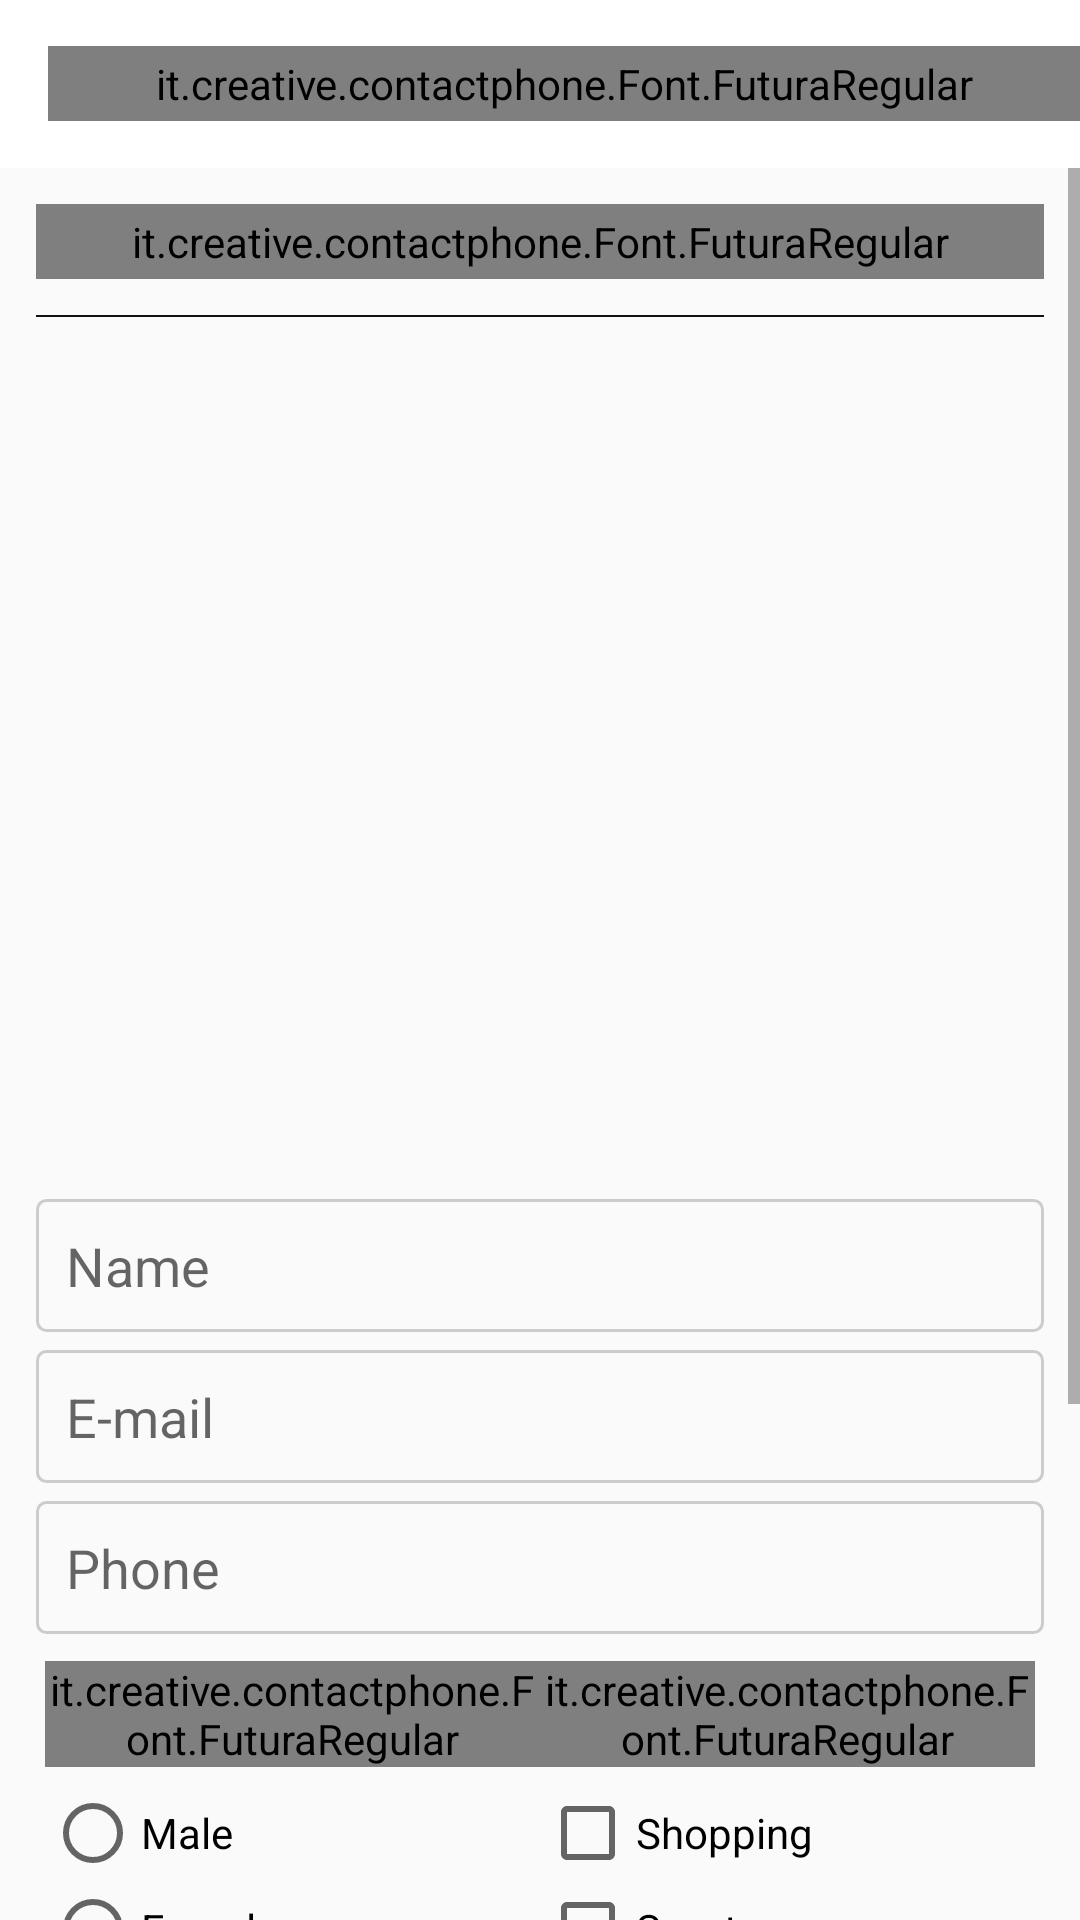

Write the Android layout XML for this screen, with the resource values it uses.
<!-- AndroidManifest.xml: application theme AppTheme -->
<!-- res/layout/activity_add_contact.xml -->
<?xml version="1.0" encoding="utf-8"?>
<LinearLayout xmlns:android="http://schemas.android.com/apk/res/android"
    xmlns:tools="http://schemas.android.com/tools"
    android:layout_width="match_parent"
    android:layout_height="match_parent"
    xmlns:app="http://schemas.android.com/apk/res-auto"
    android:orientation="vertical"
    tools:context="it.creative.contactphone.View.AddContact">

    <android.support.design.widget.AppBarLayout
        android:layout_width="match_parent"
        android:layout_height="wrap_content"
        android:theme="@style/AppTheme.AppBarOverlay">

        <android.support.v7.widget.Toolbar
            android:id="@+id/add_contact_toolbar"
            android:layout_width="match_parent"
            android:layout_height="?attr/actionBarSize"
            android:background="?attr/colorPrimary"
            app:popupTheme="@style/AppTheme.PopupOverlay">

            <it.creative.contactphone.Font.FuturaRegular
                android:layout_width="match_parent"
                android:layout_height="wrap_content"
                android:padding="3dp"
                android:text="NEW CONTACT"
                android:textColor="@color/customBlack"
                android:textSize="18sp" />
        </android.support.v7.widget.Toolbar>
    </android.support.design.widget.AppBarLayout>

    <ScrollView
        android:layout_width="match_parent"
        android:layout_height="match_parent">

        <LinearLayout
            android:layout_width="match_parent"
            android:layout_height="match_parent"
            android:orientation="vertical"
            android:padding="12dp">

            <it.creative.contactphone.Font.FuturaRegular
                android:layout_width="match_parent"
                android:layout_height="wrap_content"
                android:gravity="center"
                android:padding="3dp"
                android:text="INSERT YOUT CONTACT \nINFORMATION DETAILS"
                android:textColor="@color/customBlack"
                android:textSize="24dp" />

            <View
                android:layout_width="match_parent"
                android:layout_height="0.8dp"
                android:layout_marginBottom="12dp"
                android:layout_marginTop="12dp"
                android:background="@color/customBlack" />

            <FrameLayout
                android:layout_width="match_parent"
                android:layout_height="270dp"
                android:layout_marginBottom="12dp">

                <ImageView
                    android:id="@+id/add_contact_image"
                    android:layout_width="match_parent"
                    android:layout_height="match_parent"
                    android:padding="67dp"
                    android:src="@drawable/ic_camera_black_24dp" />
            </FrameLayout>

            <EditText
                android:id="@+id/add_contact_name"
                android:layout_width="match_parent"
                android:layout_height="wrap_content"
                android:layout_marginBottom="6dp"
                android:background="@drawable/editext_border"
                android:hint="Name"
                android:inputType="text" />

            <EditText
                android:id="@+id/add_contact_email"
                android:layout_width="match_parent"
                android:layout_height="wrap_content"
                android:layout_marginBottom="6dp"
                android:background="@drawable/editext_border"
                android:hint="E-mail"
                android:inputType="textEmailAddress" />

            <EditText
                android:id="@+id/add_contact_phone"
                android:layout_width="match_parent"
                android:layout_height="wrap_content"
                android:layout_marginBottom="6dp"
                android:background="@drawable/editext_border"
                android:hint="Phone"
                android:inputType="phone" />

            <LinearLayout
                android:layout_width="match_parent"
                android:layout_height="wrap_content"
                android:orientation="horizontal"
                android:padding="3dp">

                <LinearLayout
                    android:layout_width="0dp"
                    android:layout_height="wrap_content"
                    android:layout_weight="1"
                    android:orientation="vertical">

                    <it.creative.contactphone.Font.FuturaRegular
                        android:layout_width="match_parent"
                        android:layout_height="wrap_content"
                        android:layout_marginBottom="6dp"
                        android:text="SEX :" />

                    <RadioGroup
                        android:layout_width="match_parent"
                        android:layout_height="wrap_content">

                        <RadioButton
                            android:id="@+id/add_contact_male"
                            android:layout_width="wrap_content"
                            android:layout_height="wrap_content"
                            android:text="Male" />

                        <RadioButton
                            android:id="@+id/add_contact_female"
                            android:layout_width="wrap_content"
                            android:layout_height="wrap_content"
                            android:text="Female" />
                    </RadioGroup>
                </LinearLayout>

                <LinearLayout
                    android:layout_width="0dp"
                    android:layout_height="wrap_content"
                    android:layout_marginBottom="12dp"
                    android:layout_weight="1"
                    android:orientation="vertical">

                    <it.creative.contactphone.Font.FuturaRegular
                        android:layout_width="match_parent"
                        android:layout_height="wrap_content"
                        android:layout_marginBottom="6dp"
                        android:text="HOBBIES :" />

                    <CheckBox
                        android:id="@+id/add_contact_shopping"
                        android:layout_width="match_parent"
                        android:layout_height="wrap_content"
                        android:text="Shopping" />

                    <CheckBox
                        android:id="@+id/add_contact_sports"
                        android:layout_width="match_parent"
                        android:layout_height="wrap_content"
                        android:text="Sports" />

                    <CheckBox
                        android:id="@+id/add_contact_dance"
                        android:layout_width="match_parent"
                        android:layout_height="wrap_content"
                        android:text="Dance" />

                    <CheckBox
                        android:id="@+id/add_contact_fashion"
                        android:layout_width="match_parent"
                        android:layout_height="wrap_content"
                        android:text="Fashion" />

                    <CheckBox
                        android:id="@+id/add_contact_organization"
                        android:layout_width="match_parent"
                        android:layout_height="wrap_content"
                        android:text="Organization" />
                </LinearLayout>
            </LinearLayout>

            <it.creative.contactphone.Font.FuturaRegular
                android:layout_width="match_parent"
                android:layout_height="wrap_content"
                android:text="CHARM LEVEL :"
                android:layout_marginBottom="3dp"/>

            <SeekBar
                android:id="@+id/add_contact_beauty"
                android:max="100"
                android:layout_width="match_parent"
                android:layout_height="20dp"
                android:backgroundTint="@color/customBlack"
                android:progressBackgroundTint="@color/customBlack" />

            <Button
                android:id="@+id/add_contact_submit"
                android:layout_width="match_parent"
                android:layout_height="wrap_content"
                android:layout_marginTop="12dp"
                android:background="@drawable/button_shape"
                android:text="SUBMIT"
                android:textColor="#fff" />
        </LinearLayout>
    </ScrollView>
</LinearLayout>
<!-- resources referenced by this layout -->
<resources>
  <color name="customBlack">#111111</color>
  <!-- drawable button_shape (drawable) -->
  <?xml version="1.0" encoding="UTF-8"?>
  <shape
      xmlns:android="http://schemas.android.com/apk/res/android"
      android:shape="rectangle"
      >
      <corners android:radius="3dp" />
      <padding
          android:bottom="10dp"
          android:left="10dp"
          android:right="10dp"
          android:top="10dp" />
      <stroke
          android:width="1dp"
          android:color="@color/customBlack" />
      <solid android:color="@color/customBlack" />
  </shape>
  <!-- drawable editext_border (drawable) -->
  <?xml version="1.0" encoding="UTF-8"?>
  <shape xmlns:android="http://schemas.android.com/apk/res/android"
      android:shape="rectangle">
      <corners android:radius="3dp" />
      <padding
          android:bottom="10dp"
          android:left="10dp"
          android:right="10dp"
          android:top="10dp" />
      <stroke
          android:width="1dp"
          android:color="#CCCCCC" />
  </shape>
  <style name="AppTheme.AppBarOverlay" parent="ThemeOverlay.AppCompat.Light" />
  <style name="AppTheme.PopupOverlay" parent="ThemeOverlay.AppCompat.Light" />
  <style name="AppTheme" parent="Theme.AppCompat.Light.NoActionBar">
          
          <item name="colorPrimary">#fff</item>
          <item name="colorPrimaryDark">@color/customBlack</item>
          <item name="colorAccent">@color/customAccent</item>
      </style>
  <color name="customAccent">#d5ff44</color>
</resources>
